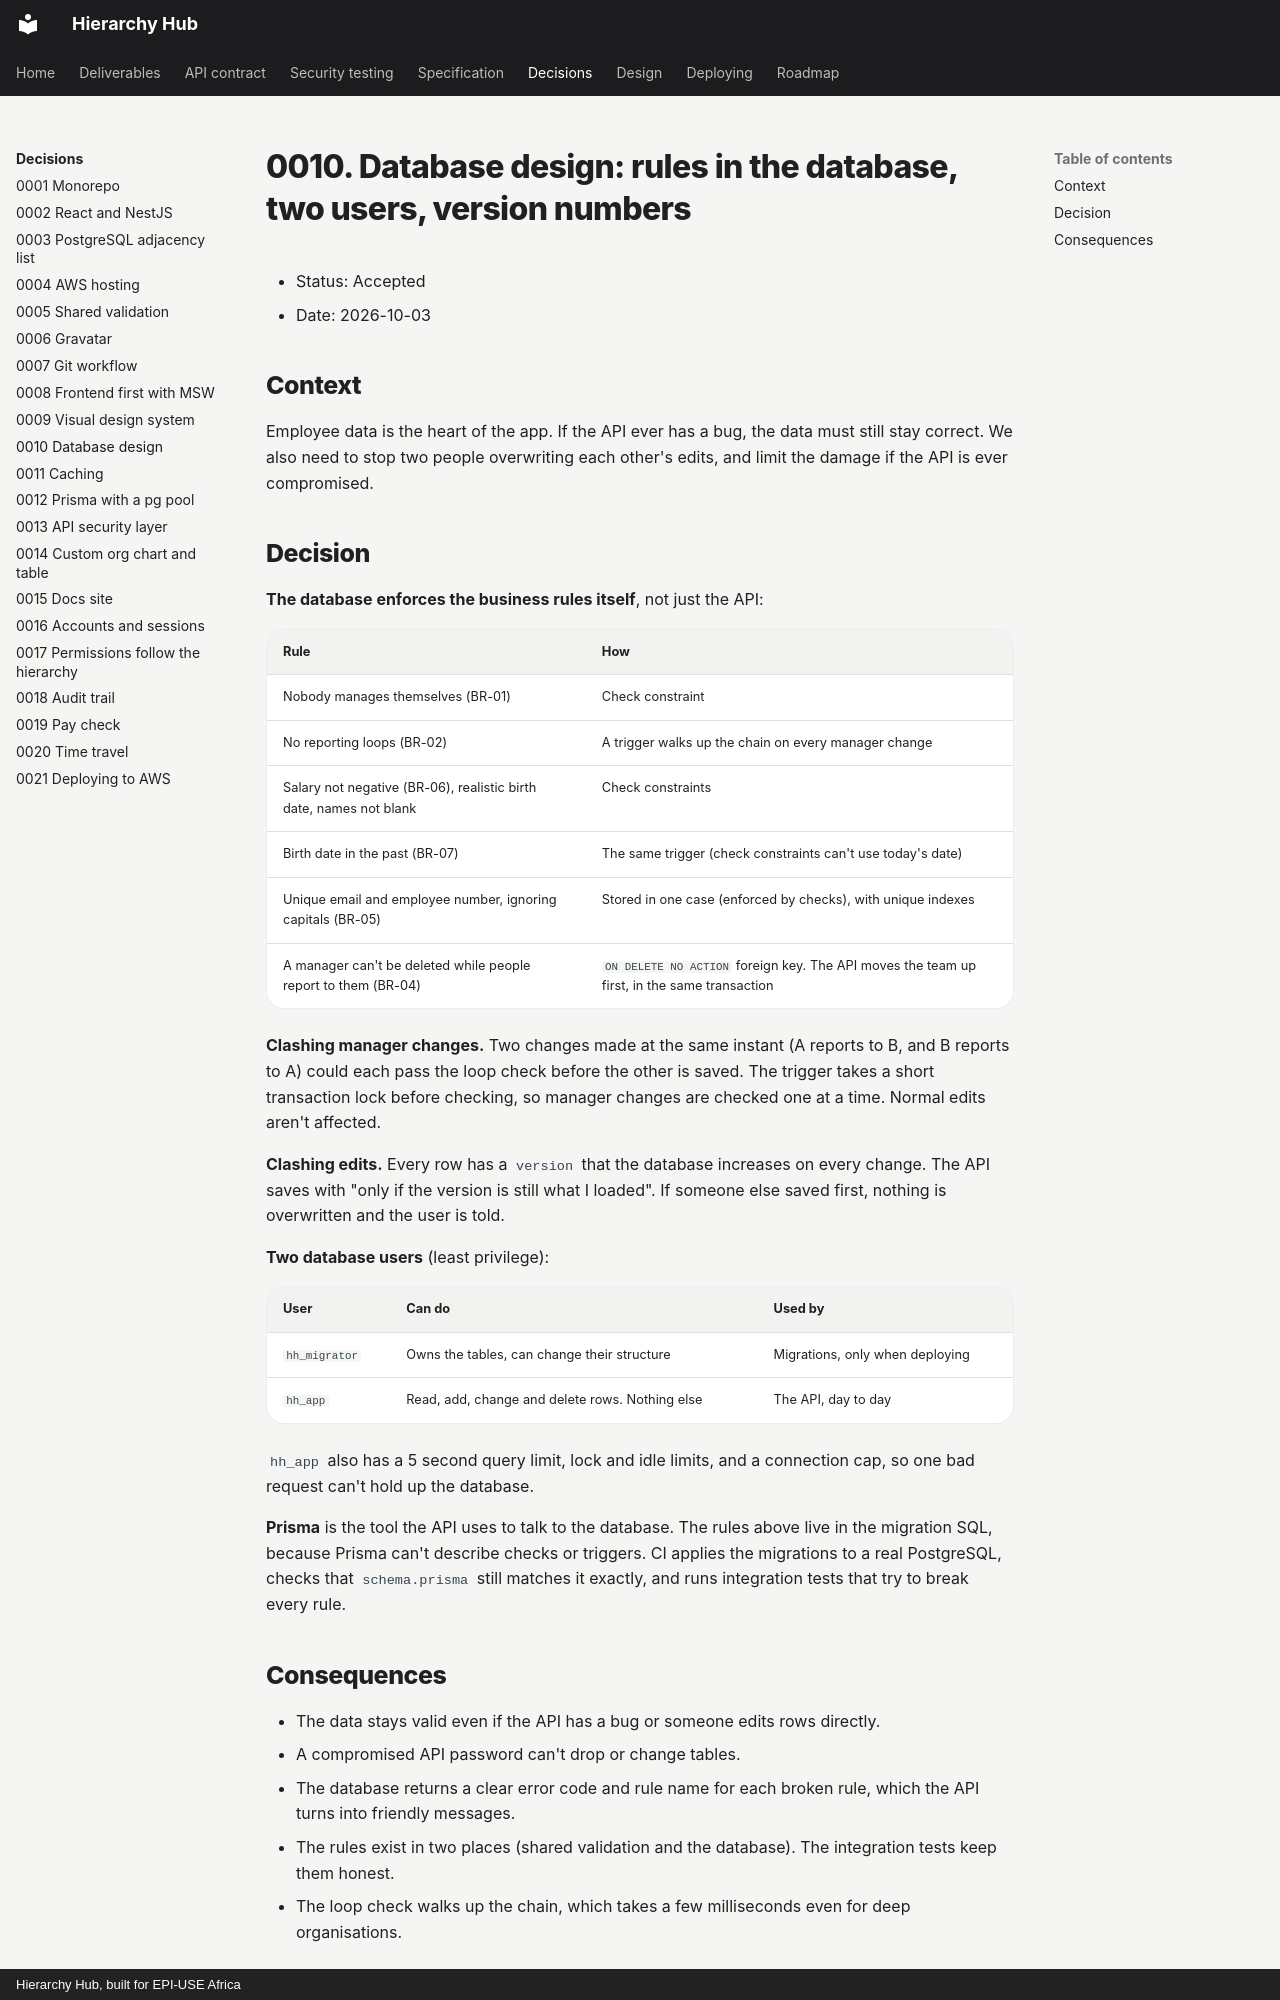

repository: Ayush-B99/hierarchyHub · page: adr/0010-database-design/index.html · generator: mkdocs · copyright: Hierarchy Hub, built for EPI-USE Africa

# 0010. Database design: rules in the database, two users, version numbers

- Status: Accepted
- Date: 2026-10-03

## Context

Employee data is the heart of the app. If the API ever has a bug, the data must still stay correct. We also need to stop two people overwriting each other's edits, and limit the damage if the API is ever compromised.

## Decision

**The database enforces the business rules itself**, not just the API:

| Rule                                                               | How                                                                                         |
| ------------------------------------------------------------------ | ------------------------------------------------------------------------------------------- |
| Nobody manages themselves (BR-01)                                  | Check constraint                                                                            |
| No reporting loops (BR-02)                                         | A trigger walks up the chain on every manager change                                        |
| Salary not negative (BR-06), realistic birth date, names not blank | Check constraints                                                                           |
| Birth date in the past (BR-07)                                     | The same trigger (check constraints can't use today's date)                                 |
| Unique email and employee number, ignoring capitals (BR-05)        | Stored in one case (enforced by checks), with unique indexes                                |
| A manager can't be deleted while people report to them (BR-04)     | `ON DELETE NO ACTION` foreign key. The API moves the team up first, in the same transaction |

**Clashing manager changes.** Two changes made at the same instant (A reports to B, and B reports to A) could each pass the loop check before the other is saved. The trigger takes a short transaction lock before checking, so manager changes are checked one at a time. Normal edits aren't affected.

**Clashing edits.** Every row has a `version` that the database increases on every change. The API saves with "only if the version is still what I loaded". If someone else saved first, nothing is overwritten and the user is told.

**Two database users** (least privilege):

| User          | Can do                                          | Used by                         |
| ------------- | ----------------------------------------------- | ------------------------------- |
| `hh_migrator` | Owns the tables, can change their structure     | Migrations, only when deploying |
| `hh_app`      | Read, add, change and delete rows. Nothing else | The API, day to day             |

`hh_app` also has a 5 second query limit, lock and idle limits, and a connection cap, so one bad request can't hold up the database.

**Prisma** is the tool the API uses to talk to the database. The rules above live in the migration SQL, because Prisma can't describe checks or triggers. CI applies the migrations to a real PostgreSQL, checks that `schema.prisma` still matches it exactly, and runs integration tests that try to break every rule.
